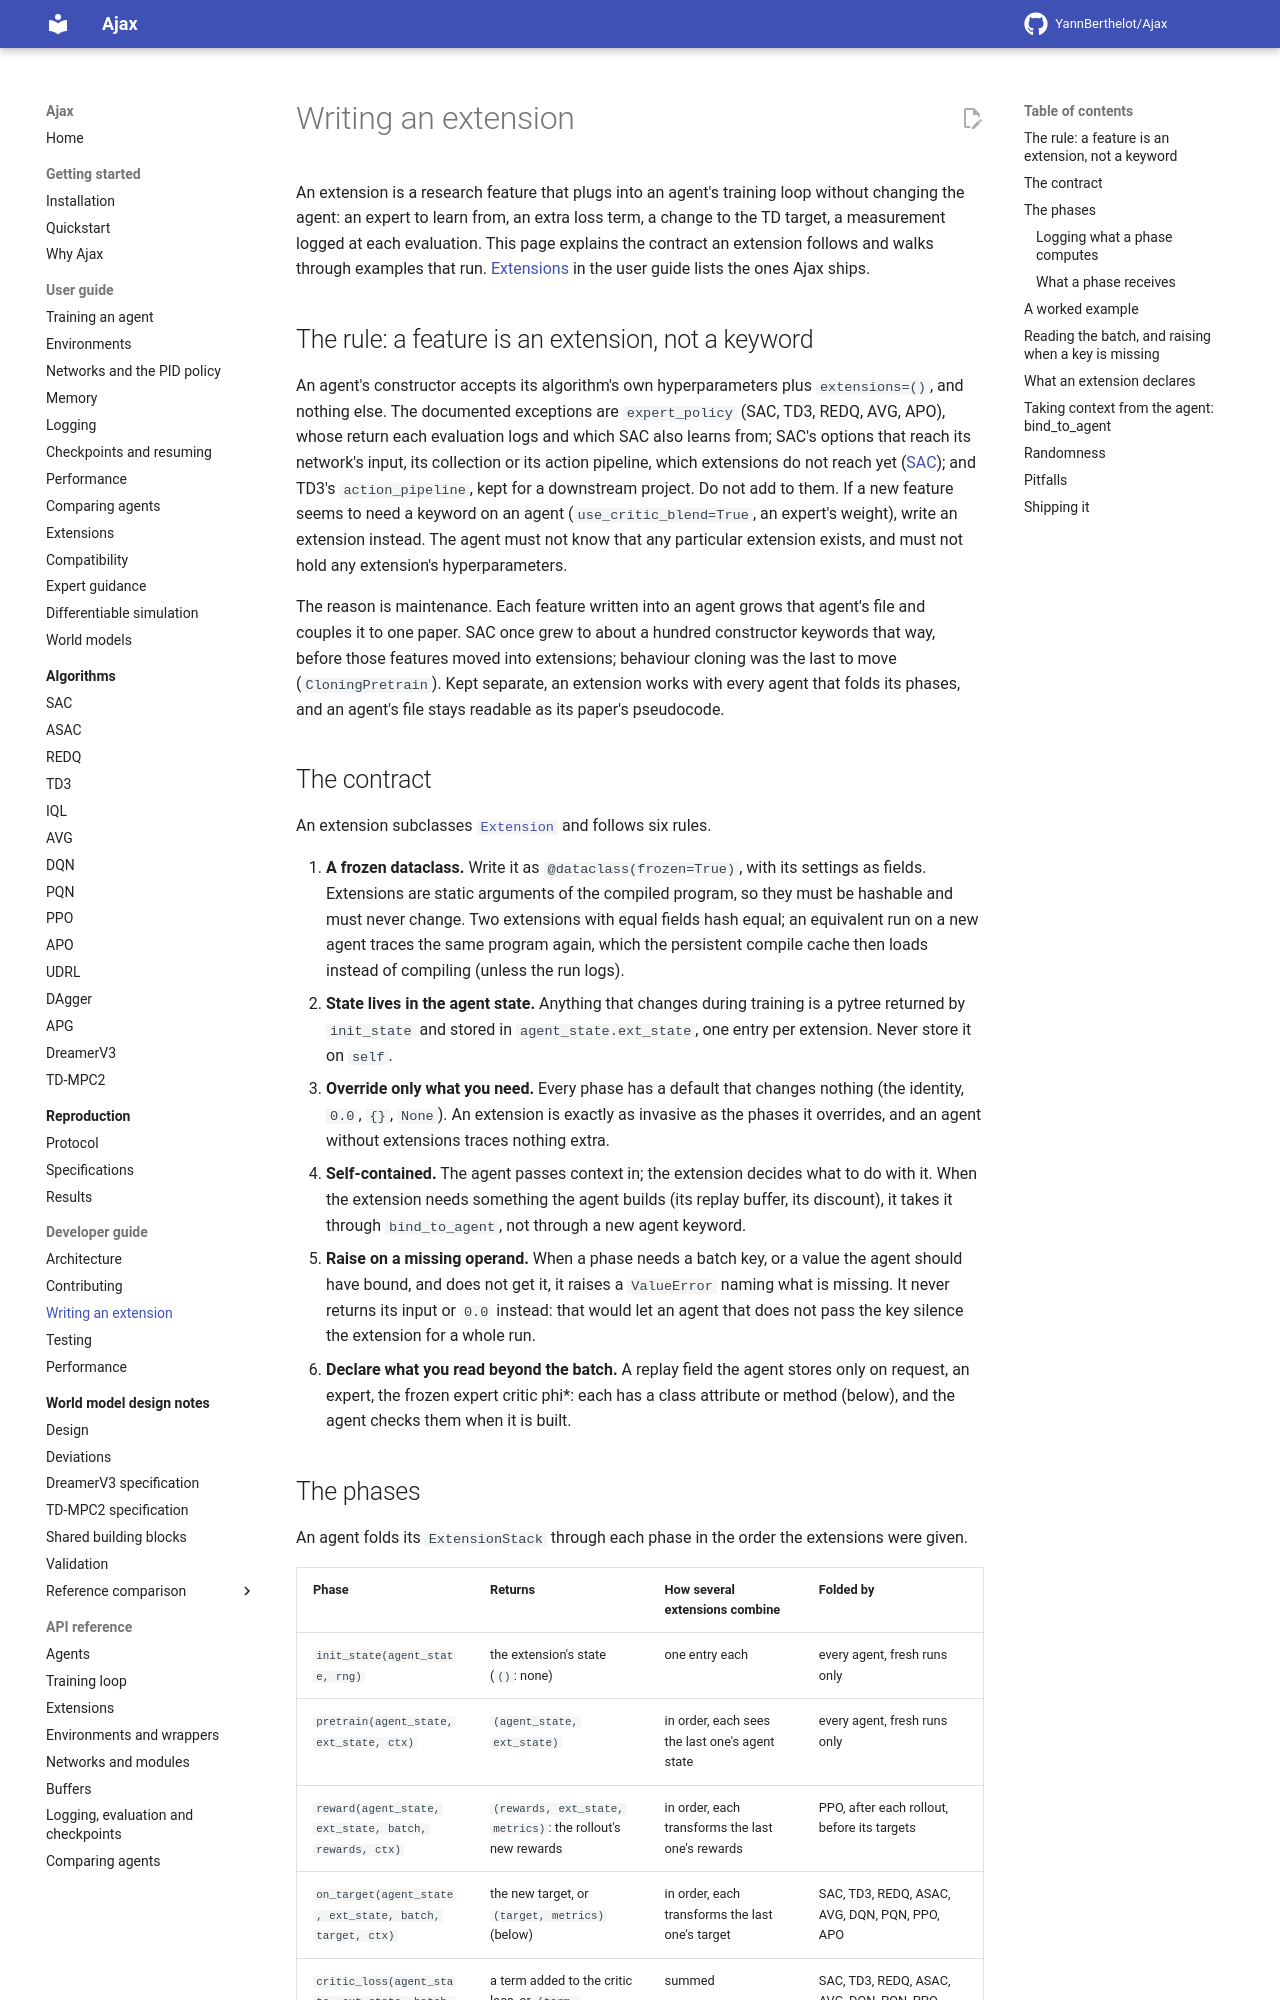

repository: YannBerthelot/Ajax · page: 0.4/developer/writing-an-extension/index.html · generator: mkdocs

# Writing an extension

An extension is a research feature that plugs into an agent's training loop
without changing the agent: an expert to learn from, an extra loss term, a
change to the TD target, a measurement logged at each evaluation. This page
explains the contract an extension follows and walks through examples that
run. [Extensions](../guide/extensions.md) in the user guide lists the ones
Ajax ships.

## The rule: a feature is an extension, not a keyword

An agent's constructor accepts its algorithm's own hyperparameters plus
`extensions=()`, and nothing else. The documented exceptions are
`expert_policy`, the expert an agent tracks along each trajectory, and
`eval_expert_policy`, an expert whose return the evaluations log, which
every agent but REINFORCE and the world models takes; and TD3's
`action_pipeline`, kept for a downstream project. Do not add to them. If a
new feature seems to need a keyword on an
agent (`use_critic_blend=True`, an expert's weight), write an extension
instead. The agent must not know that any particular extension exists, and
must not hold any extension's hyperparameters.

The reason is maintenance. Each feature written into an agent grows that
agent's file and couples it to one paper. SAC once grew to about a hundred
constructor keywords that way, before those features moved into extensions;
behaviour cloning was the last to move (`CloningPretrain`). Kept separate,
an extension works with every agent that folds its phases, and an agent's
file stays readable as its paper's pseudocode.

## The contract

An extension subclasses [`Extension`](../../src/ajax/extensions/base.py) and
follows six rules.

1. **A frozen dataclass.** Write it as `@dataclass(frozen=True)`, with its
   settings as fields. Extensions are static arguments of the compiled
   program, so they must be hashable and must never change. Two extensions
   with equal fields hash equal; an equivalent run on a new agent traces the
   same program again, which the persistent compile cache then loads instead
   of compiling (unless the run logs).
2. **State lives in the agent state.** Anything that changes during training
   is a pytree returned by `init_state` and stored in
   `agent_state.ext_state`, one entry per extension. Never store it on
   `self`.
3. **Override only what you need.** Every phase has a default that changes
   nothing (the identity, `0.0`, `{}`, `None`). An extension is exactly as
   invasive as the phases it overrides, and an agent without extensions
   traces nothing extra.
4. **Self-contained.** The agent passes context in; the extension decides
   what to do with it. When the extension needs something the agent builds
   (its replay buffer, its discount), it takes it through `bind_to_agent`,
   not through a new agent keyword.
5. **Raise on a missing operand.** When a phase needs a batch key, or a
   value the agent should have bound, and does not get it, it raises a
   `ValueError` naming what is missing. It never returns its input or `0.0`
   instead: that would let an agent that does not pass the key silence the
   extension for a whole run.
6. **Declare what you read beyond the batch.** A replay field the agent
   stores only on request, an expert, the frozen expert critic phi\*: each
   has a class attribute or method (below), and the agent checks them when
   it is built.
